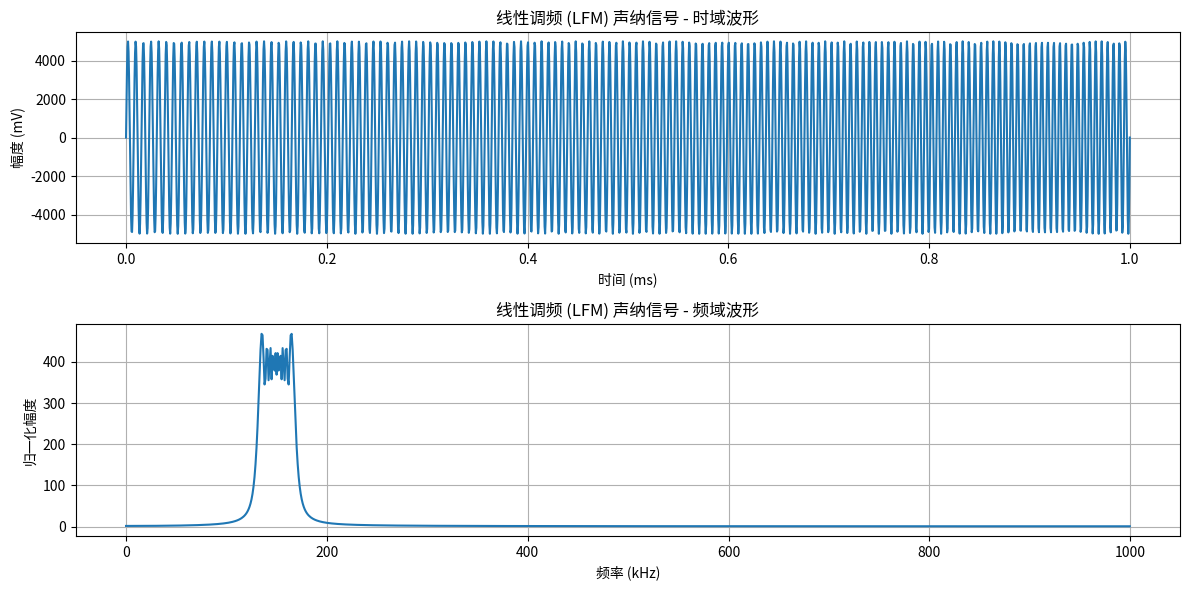

Generate this figure with matplotlib:
import numpy as np
import matplotlib.pyplot as plt

def generate_signal(amp=5000, fs=2e6, fre=150e3, Bw=40e3, pw=1e-3,
                    fd=0, signaltype='lfm'):
    """生成声纳发射信号"""
    t = np.arange(0, pw, 1/fs)
    if signaltype.lower() == 'lfm':
        f0 = fre - Bw/2
        K = Bw / pw
        s = amp * np.sin(2*np.pi*(f0*t + 0.5*K*t**2 + fd*t))
    elif signaltype.lower() == 'cw':
        s = amp * np.sin(2*np.pi*(fre + fd)*t)
    else:
        raise ValueError("signaltype 必须是 'lfm' 或 'cw'")
    return t, s

def plot_time_freq(t, s, fs, title="声纳信号"):
    """绘制时域与频域波形"""
    N = len(s)
    freqs = np.fft.fftfreq(N, 1/fs)
    spectrum = np.fft.fft(s)
    amplitude = np.abs(spectrum) / N

    # 只取正频部分
    pos_mask = freqs >= 0
    freqs = freqs[pos_mask]
    amplitude = amplitude[pos_mask]

    plt.figure(figsize=(12,6))
    
    plt.subplot(2,1,1)
    plt.plot(t*1e3, s)
    plt.title(f"{title} - 时域波形")
    plt.xlabel("时间 (ms)")
    plt.ylabel("幅度 (mV)")
    plt.grid(True)

    plt.subplot(2,1,2)
    plt.plot(freqs/1e3, amplitude)
    plt.title(f"{title} - 频域波形")
    plt.xlabel("频率 (kHz)")
    plt.ylabel("归一化幅度")
    plt.grid(True)

    plt.tight_layout()
    plt.show()

# ========================
# 示例：LFM 声纳信号
# ========================
fs = 2e6          # 采样率
fre = 150e3       # 中心频率
Bw = 40e3         # 调频带宽
pw = 1e-3         # 脉宽
amp = 5000        # 幅度

t, s = generate_signal(amp=amp, fs=fs, fre=fre, Bw=Bw, pw=pw, signaltype='lfm')
plot_time_freq(t, s, fs, title="线性调频 (LFM) 声纳信号")

